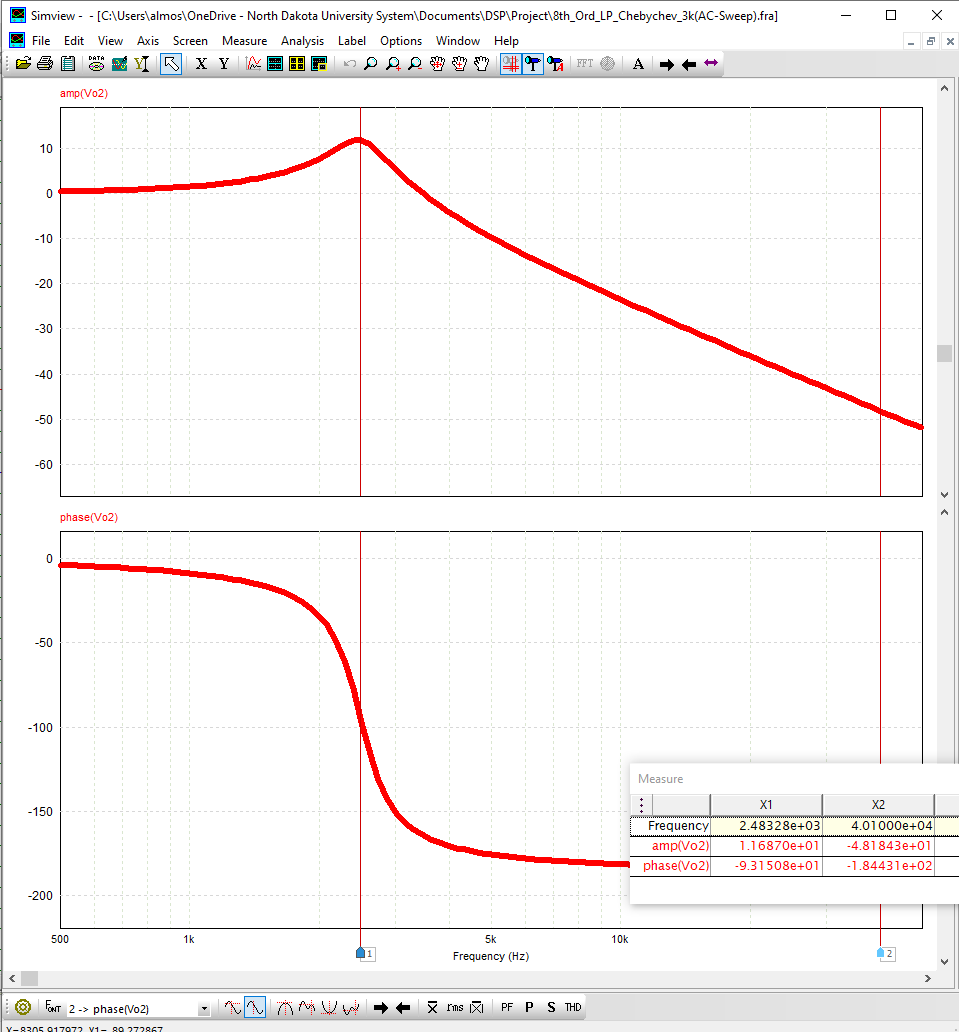

The file beside this chart, header and first rows:
Frequency, amp(Vo2), phase(Vo2)
500, 0.3423, -4.018
523.6, 0.3761, -4.224
548.2, 0.4132, -4.44
574.1, 0.4541, -4.67
601.1, 0.4991, -4.908
629.5, 0.5488, -5.17
659.1, 0.6035, -5.441
690.2, 0.6653, -5.736
722.7, 0.7237, -6.062
756.8, 0.8032, -6.375
792.4, 0.886, -6.724
829.8, 0.9768, -7.099
868.9, 1.076, -7.516
909.9, 1.186, -7.934
952.7, 1.309, -8.412
997.6, 1.444, -8.944
1045, 1.596, -9.483
1094, 1.765, -10.11
1145, 1.955, -10.79
1199, 2.162, -11.56
1256, 2.4, -12.39
1315, 2.667, -13.3
1377, 2.97, -14.37
1442, 3.312, -15.49
1510, 3.697, -16.9
1581, 4.138, -18.48
1656, 4.641, -20.38
1734, 5.222, -22.67
1815, 5.891, -25.52
1901, 6.665, -29.04
1991, 7.562, -33.65
2084, 8.589, -39.81
2183, 9.718, -48.43
2285, 10.85, -60.42
2393, 11.67, -77.1
2506, 11.69, -97.09
2624, 10.7, -116.4
2748, 9.005, -131.9
2877, 7.063, -143
3013, 5.158, -150.9
3155, 3.351, -156.5
3303, 1.681, -160.7
3459, 0.1331, -163.9
3622, -1.327, -166.4
3793, -2.692, -168.5
3972, -3.985, -170.2
4159, -5.214, -171.6
4355, -6.39, -172.8
4560, -7.528, -173.8
4775, -8.62, -174.7
5000, -9.686, -175.5
5236, -10.72, -176.2
5482, -11.72, -176.8
5741, -12.7, -177.3
6011, -13.67, -177.9
6295, -14.62, -178.3
6591, -15.55, -178.8
6902, -16.47, -179.1
7227, -17.39, -179.5
7568, -18.29, -179.8
... 41 more rows
